Run: headless pygame with SDL's dummy video driver; simulated clock (each Clock.tick advances the game by its frame time, no real sleeping); random seed 0; keys injected as events and as key.get_pressed() state; no mouse input.
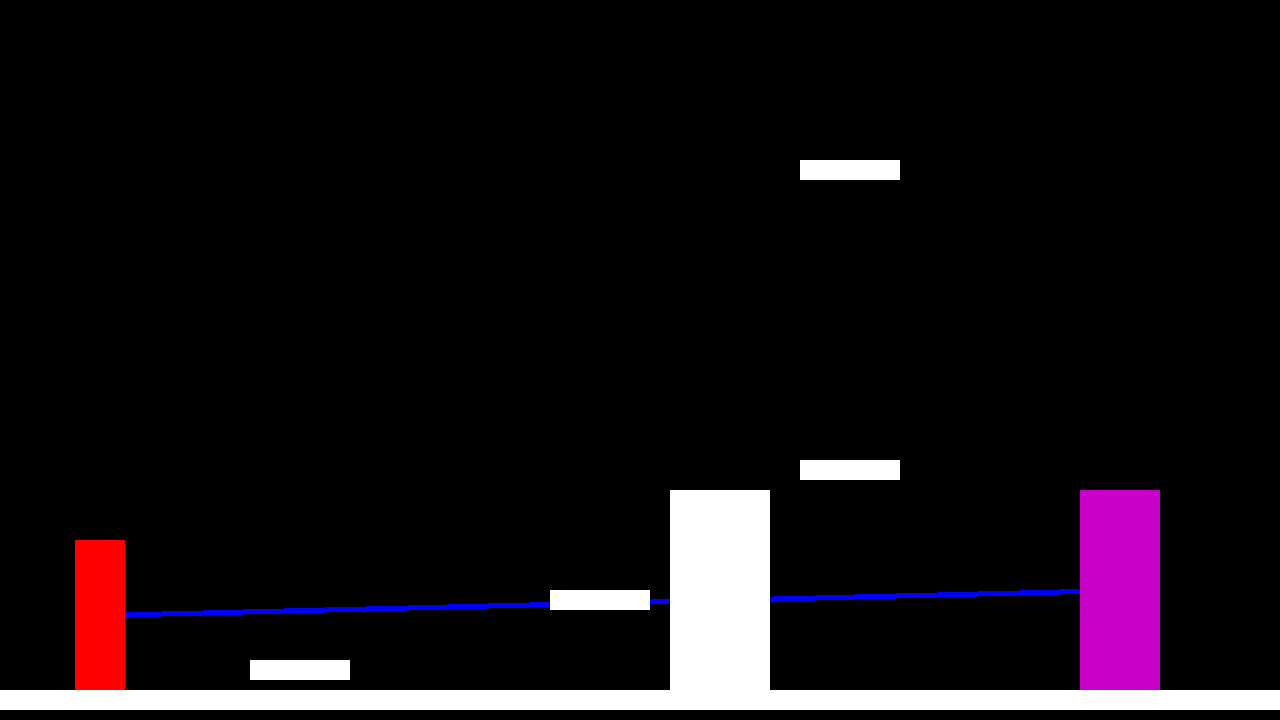
Frame 1 of 4 · flips 1–60 · no input
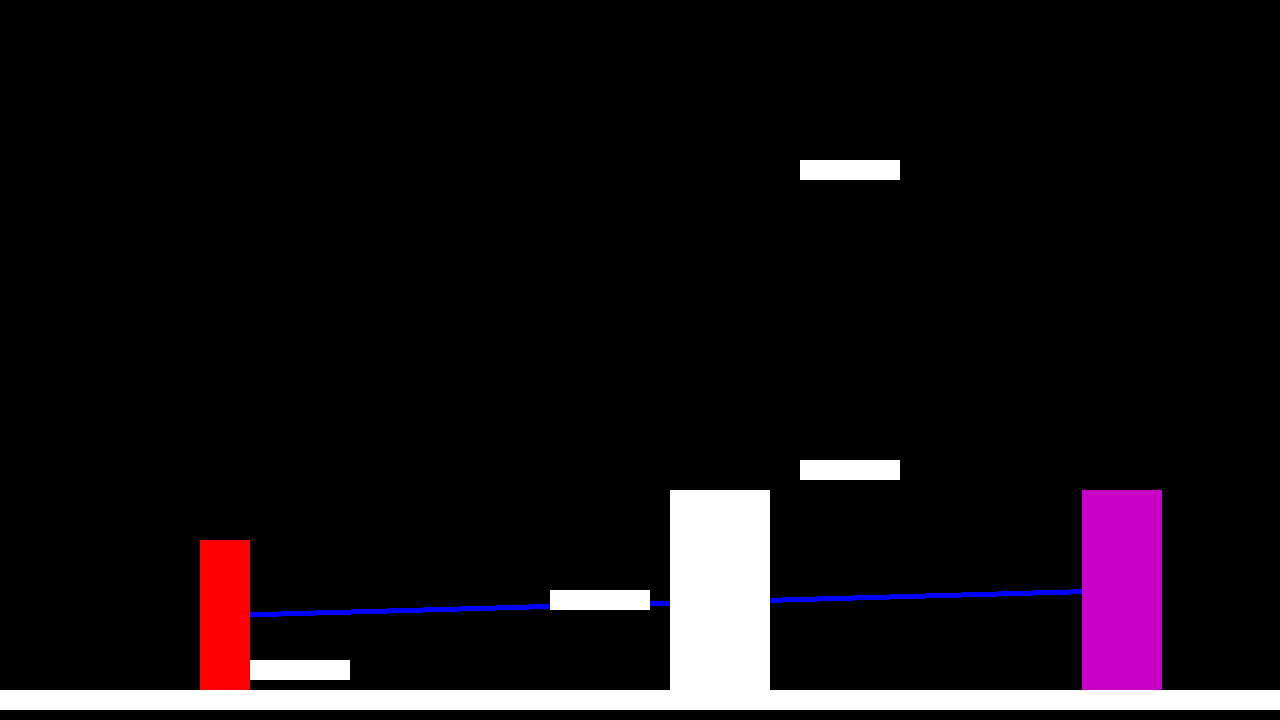
Frame 2 of 4 · flips 61–180 · tapped SPACE, RETURN · held RIGHT (→), D
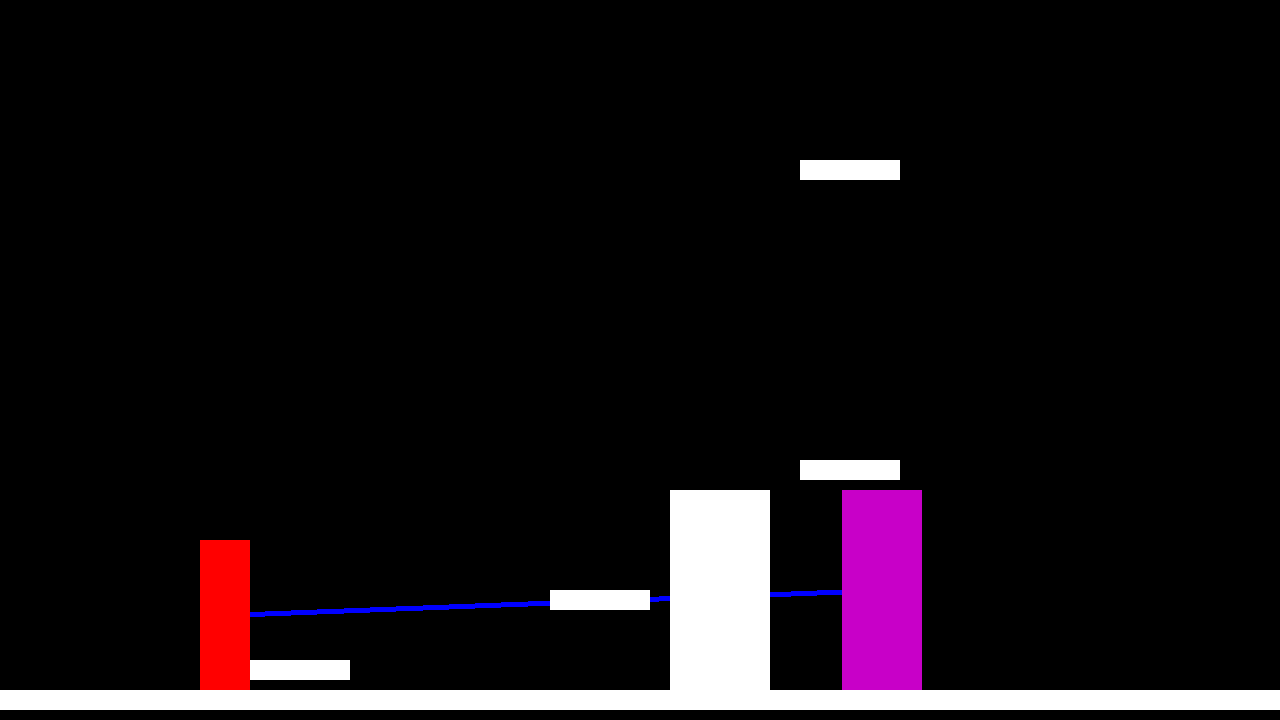
Frame 3 of 4 · flips 181–300 · held DOWN (↓), S
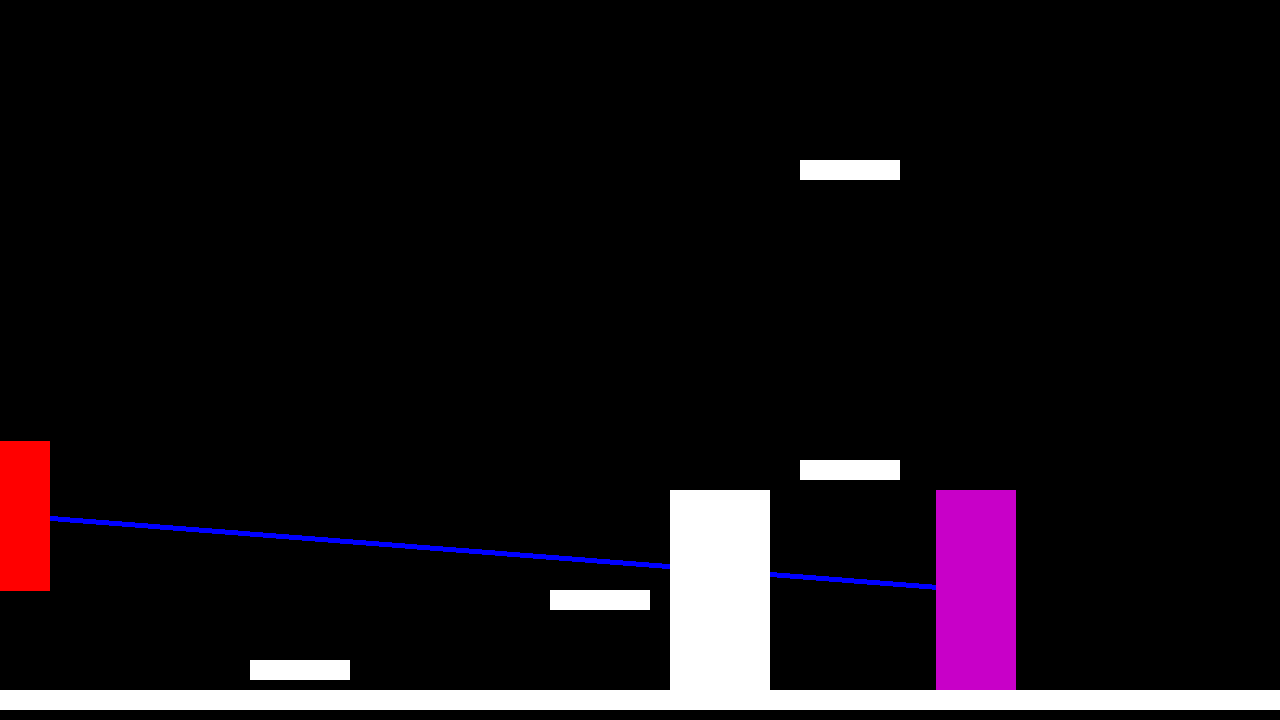
Frame 4 of 4 · flips 301–420 · held LEFT (←), A, UP (↑), W

The pygame program that drew these frames:

import pygame
from pygame import key
import random

pygame.init()
screen = pygame.display.set_mode((1280, 720))
clock = pygame.time.Clock()
running = True

class character(pygame.sprite.Sprite):
    def __init__(self, x, y, HP, OnGround, CharacterSirka, CharacterVyska):
        super().__init__()
        self.pos = pygame.math.Vector2(x, y)
        self.vel = pygame.math.Vector2()
        self.HP = HP
        self.OnGround = OnGround
        self.image = pygame.Surface((CharacterSirka, CharacterVyska))
        self.image.fill((255, 0, 0)) 
        self.rect = self.image.get_rect(midbottom = (round(self.pos.x), round(self.pos.y)))
        self.Zet = 1 #pro potreby zmeny Postavy mezi plazenim a stojenim
        self.cooldown = 0   #Cooldown mezi zmenenim stavu (stani/plazeni)
        self.GroundSpeed = 250  #rychlost pohybu normalne

    def update(self, time_passed, blocks):
        pressed = pygame.key.get_pressed()
        if pressed[pygame.K_RCTRL]:
            if self.cooldown <= 0:
                if self.Zet == 1: #TOTO JE PLAZENI
                    self.CharacterSirka, self.CharacterVyska= 150, 50
                    self.GroundSpeed = 50
                    self.image = pygame.Surface((self.CharacterSirka, self.CharacterVyska))
                    self.image.fill((255, 0, 0))
                    self.rect = self.image.get_rect(midbottom=(round(self.pos.x), round(self.pos.y)))
                    self.Zet *= -1
                elif self.Zet == -1: #TOHLE JE KDYZ HRAC STOJI
                    self.CharacterSirka, self.CharacterVyska= 50, 150
                    self.GroundSpeed = 250
                    self.image = pygame.Surface((self.CharacterSirka, self.CharacterVyska))
                    self.image.fill((255, 0, 0))
                    self.rect = self.image.get_rect(midbottom=(round(self.pos.x), round(self.pos.y)))
                    self.Zet *= -1
                self.cooldown = 0.2  #cooldown protoze to je vic "hardcore" :)
                #also toto cele se da prepsat na 3 radky takze look into that

        if self.cooldown > 0:
            self.cooldown -= time_passed

        # Horizontal movement
        self.vel.x = 0
        if pressed[pygame.K_LEFT] or pressed[pygame.K_a]:
            self.vel.x -= self.GroundSpeed
        if pressed[pygame.K_RIGHT] or pressed[pygame.K_d]:
            self.vel.x += self.GroundSpeed

        # Jumping
        if (pressed[pygame.K_UP] or pressed[pygame.K_w]) and self.OnGround:
            self.vel.y -= 1135 if self.Zet == 1 else 300

        # Apply gravity
        self.vel.y += 5000 * time_passed

        # Update position and check collisions
        self.pos.x += self.vel.x * time_passed
        self.rect.midbottom = (round(self.pos.x), round(self.pos.y))
        self.check_collisions_x(blocks)

        self.pos.y += self.vel.y * time_passed
        self.rect.midbottom = (round(self.pos.x), round(self.pos.y))
        self.check_collisions_y(blocks)

        # Screen boundaries
        if self.rect.left < 0:
            self.rect.left = 0
            self.pos.x = self.rect.centerx
        if self.rect.right > 1280:
            self.rect.right = 1280
            self.pos.x = self.rect.centerx

        return pressed

    def check_collisions_x(self, blocks):
        for block in blocks:
            if self.rect.colliderect(block.rect):
                if self.vel.x > 0:  # Moving right
                    self.rect.right = block.rect.left
                elif self.vel.x < 0:  # Moving left
                    self.rect.left = block.rect.right
                self.pos.x = self.rect.midbottom[0]

    def check_collisions_y(self, blocks):
        self.OnGround = False
        for block in blocks:
            if self.rect.colliderect(block.rect):
                if self.vel.y > 0:  # Falling
                    self.rect.bottom = block.rect.top
                    self.vel.y = 0
                    self.OnGround = True
                elif self.vel.y < 0:  # Jumping
                    self.rect.top = block.rect.bottom
                    self.vel.y = 0
                self.pos.y = self.rect.midbottom[1]

Hrac = character(100, 700, 100, OnGround = False, CharacterSirka = 50, CharacterVyska = 150)

HracSprite = pygame.sprite.GroupSingle()
HracSprite.add(Hrac)

class environmentblock(pygame.sprite.Sprite):
    def __init__(self, x, y, sirka, vyska):
        super().__init__()
        self.pos = pygame.math.Vector2(x, y)
        self.move = pygame.math.Vector2()
        self.sirka = sirka
        self.vyska = vyska
        self.Top_col = False
        self.Bot_col = False
        self.Lef_col = False
        self.Rig_col = False
        self.image = pygame.Surface((self.sirka, self.vyska))
        self.image.fill((255, 255, 255)) 
        self.rect = self.image.get_rect(midbottom=(round(self.pos.x), round(self.pos.y)))

AllCaveSprites = pygame.sprite.Group()
Bloky = (environmentblock(300, 680, 100, 20),environmentblock(850, 480, 100, 20),environmentblock(600, 610, 100, 20),environmentblock(850, 180, 100, 20),
         environmentblock(640, 710, 1280, 20),
         environmentblock(720, 690, 100, 200))
AllCaveSprites.add(Bloky)

OnTopBlock = True #jak vim ze je postava na hore na bloku a nemam aplikovat teleport do strany
jumping = False


class Enemy(pygame.sprite.Sprite):
    def __init__(self, x, y, OnGround):
        super().__init__()
        self.pos = pygame.math.Vector2(x, y)
        self.move = pygame.math.Vector2(100, 0)  # Initial velocity
        self.OnGround = OnGround
        self.image = pygame.Surface((80, 200))
        self.image.fill((200, 0, 200)) 
        self.rect = self.image.get_rect(midbottom = (round(self.pos.x), round(self.pos.y)))
        self.Speed = 100  #Rychlost pohybu
        self.CanCPlayer = False

    def update(self, time_passed, blocks):
        self.move.y += 5000 * time_passed  # Gravity

        # Update position and check collisions
        self.pos.x += self.move.x * time_passed
        self.rect.midbottom = (round(self.pos.x), round(self.pos.y))
        self.check_collisions_x(blocks)

        self.pos.y += self.move.y * time_passed
        self.rect.midbottom = (round(self.pos.x), round(self.pos.y))
        self.check_collisions_y(blocks)

        # Screen boundaries
        if self.rect.left < 0 or self.rect.right > 1280:
            self.move.x *= -1
        self.rect.clamp_ip(screen.get_rect())
        self.pos.x, self.pos.y = self.rect.midbottom

    def check_collisions_x(self, blocks):
        for block in blocks:
            if self.rect.colliderect(block.rect):
                if self.move.x > 0:  # Moving right
                    self.rect.right = block.rect.left
                elif self.move.x < 0:  # Moving left
                    self.rect.left = block.rect.right
                self.move.y -= 1000
                self.move.x *= -1  # Reverse direction
                self.pos.x = self.rect.midbottom[0]


    def check_collisions_y(self, blocks):
        for block in blocks:
            if self.rect.colliderect(block.rect):
                if self.move.y > 0:  # Falling
                    self.rect.bottom = block.rect.top
                    self.move.y = 0
                    self.OnGround = True
                elif self.move.y < 0:  # Jumping
                    self.rect.top = block.rect.bottom
                    self.move.y = 0
                self.pos.y = self.rect.midbottom[1]

    def patrol(self, Hrac, screen, AllCaveSprites):
            player_center = Hrac.rect.center
            enemy_center = self.rect.center
            pygame.draw.line(screen,(255, 0, 0), player_center, enemy_center, 5)
            for block in AllCaveSprites:
                if block.rect.clipline((player_center, enemy_center)):
                    pygame.draw.line(screen, (0,0,255), player_center, enemy_center, 5)
                    self.CanCPlayer = False
                else:
                    self.CanCPlayer = True
            if self.CanCPlayer:
                print("ted vidi Hrace")
                # self.hunt()


    def killCheck(self):
        kolizeCheck = pygame.sprite.spritecollide(Hrac, EnemySprite, False)
        if kolizeCheck:
            print('ted ma hrac umrit')

Nepritel = Enemy(1000, 500, True)
EnemySprite = pygame.sprite.Group()
EnemySprite.add(Nepritel)

while running:
    for event in pygame.event.get():
        if event.type == pygame.QUIT:
            running = False

    screen.fill((0,0,0))
    time_passed = clock.tick(60) / 1000.0

    Hrac.update(time_passed, AllCaveSprites)
    Nepritel.update(time_passed, AllCaveSprites)
    Nepritel.patrol(Hrac, screen, AllCaveSprites)
    Nepritel.killCheck()

    HracSprite.draw(screen)
    EnemySprite.draw(screen)
    AllCaveSprites.draw(screen)
    pygame.display.flip()

pygame.quit()
